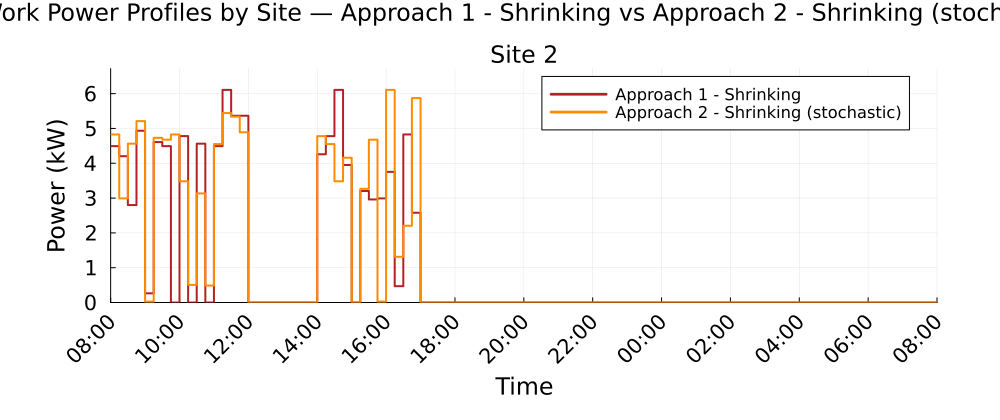

The table this chart was drawn from, first rows:
Time_Period, Clock, Site_2_A1S_kW, Site_2_A2S_kW
1, 08:00, 4.492, 4.828
2, 08:15, 4.203, 2.99
3, 08:30, 2.8, 4.563
4, 08:45, 4.935, 5.21
5, 09:00, 0.2629, 0.0262
6, 09:15, 4.608, 4.731
7, 09:30, 4.492, 4.677
8, 09:45, 0.0, 4.828
9, 10:00, 4.781, 3.483
10, 10:15, 0.0, 0.5059
11, 10:30, 4.563, 3.134
12, 10:45, 0.0, 0.4879
13, 11:00, 4.492, 4.551
14, 11:15, 6.108, 5.441
15, 11:30, 5.366, 5.339
16, 11:45, 5.366, 4.891
17, 12:00, 0.0, 0.0
18, 12:15, 0.0, 0.0
19, 12:30, 0.0, 0.0
20, 12:45, 0.0, 0.0
21, 13:00, 0.0, 0.0
22, 13:15, 0.0, 0.0
23, 13:30, 0.0, 0.0
24, 13:45, 0.0, 0.0
25, 14:00, 4.258, 4.78
26, 14:15, 4.78, 4.551
27, 14:30, 6.108, 3.483
28, 14:45, 3.95, 4.159
29, 15:00, 0.0, 0.0
30, 15:15, 3.203, 3.265
31, 15:30, 2.96, 4.677
32, 15:45, 2.99, 0.0264
33, 16:00, 3.753, 6.108
34, 16:15, 0.4689, 1.313
35, 16:30, 4.828, 2.205
36, 16:45, 2.58, 5.873
37, 17:00, 0.0, 0.0
38, 17:15, 0.0, 0.0
39, 17:30, 0.0, 0.0
40, 17:45, 0.0, 0.0
41, 18:00, 0.0, 0.0
42, 18:15, 0.0, 0.0
43, 18:30, 0.0, 0.0
44, 18:45, 0.0, 0.0
45, 19:00, 0.0, 0.0
46, 19:15, 0.0, 0.0
47, 19:30, 0.0, 0.0
48, 19:45, 0.0, 0.0
49, 20:00, 0.0, 0.0
50, 20:15, 0.0, 0.0
51, 20:30, 0.0, 0.0
52, 20:45, 0.0, 0.0
53, 21:00, 0.0, 0.0
54, 21:15, 0.0, 0.0
55, 21:30, 0.0, 0.0
56, 21:45, 0.0, 0.0
57, 22:00, 0.0, 0.0
58, 22:15, 0.0, 0.0
59, 22:30, 0.0, 0.0
60, 22:45, 0.0, 0.0
... 36 more rows
